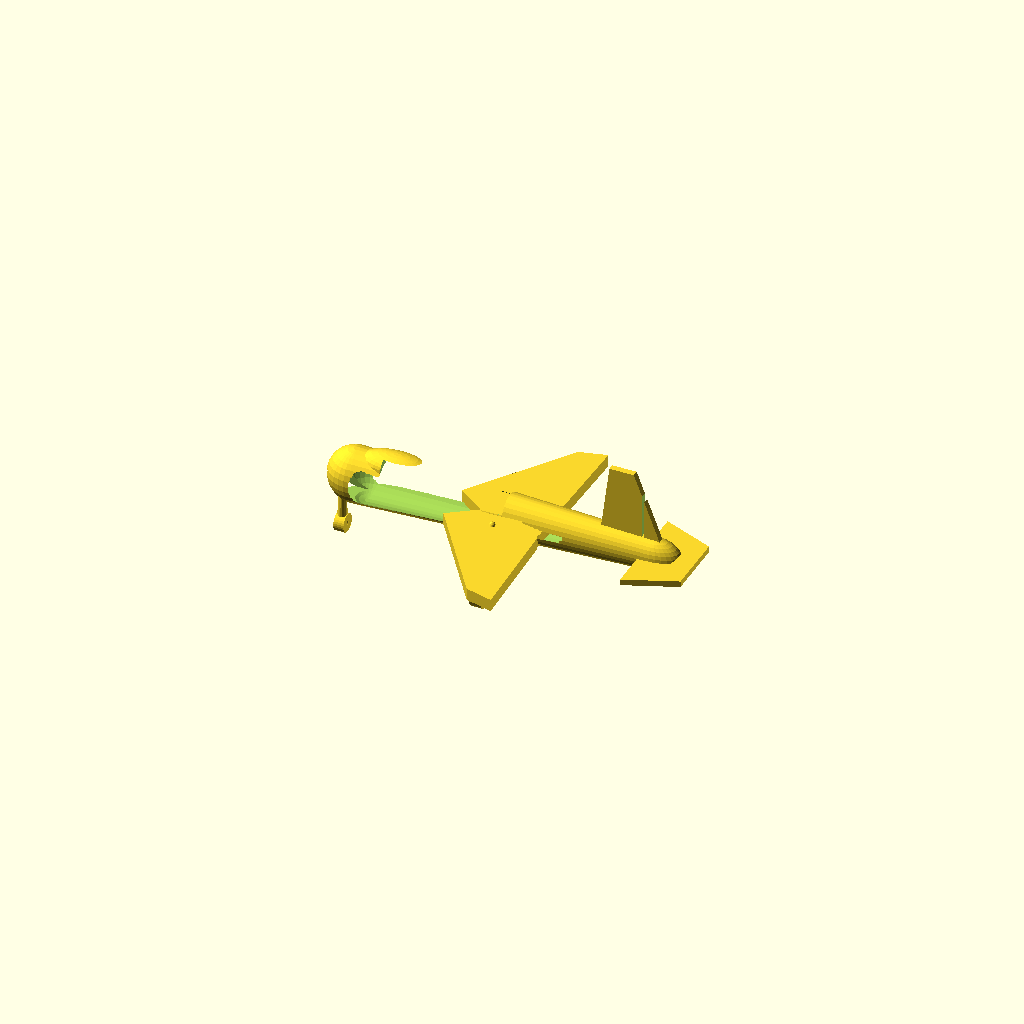
Cell 1: the model at its default parameters.
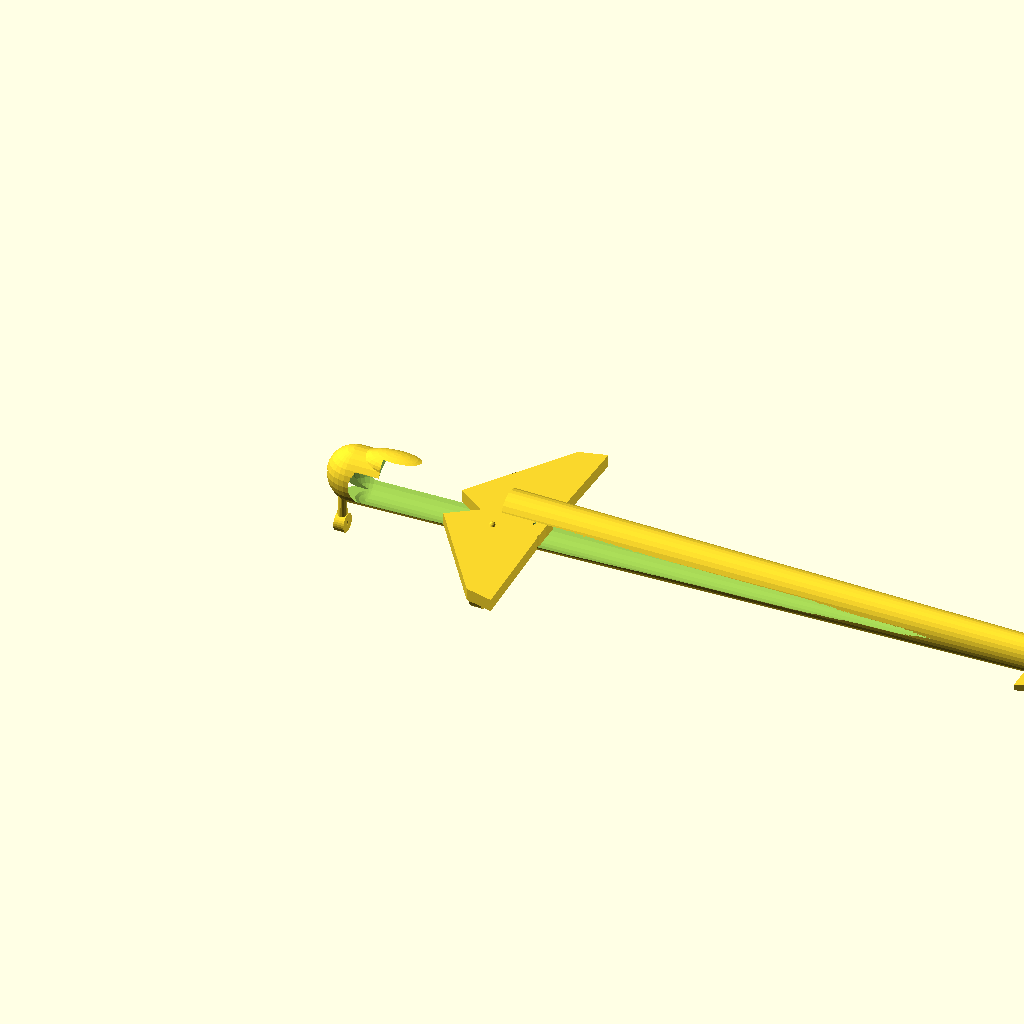
Cell 2: fuselage_length = 840 (everything else at default).
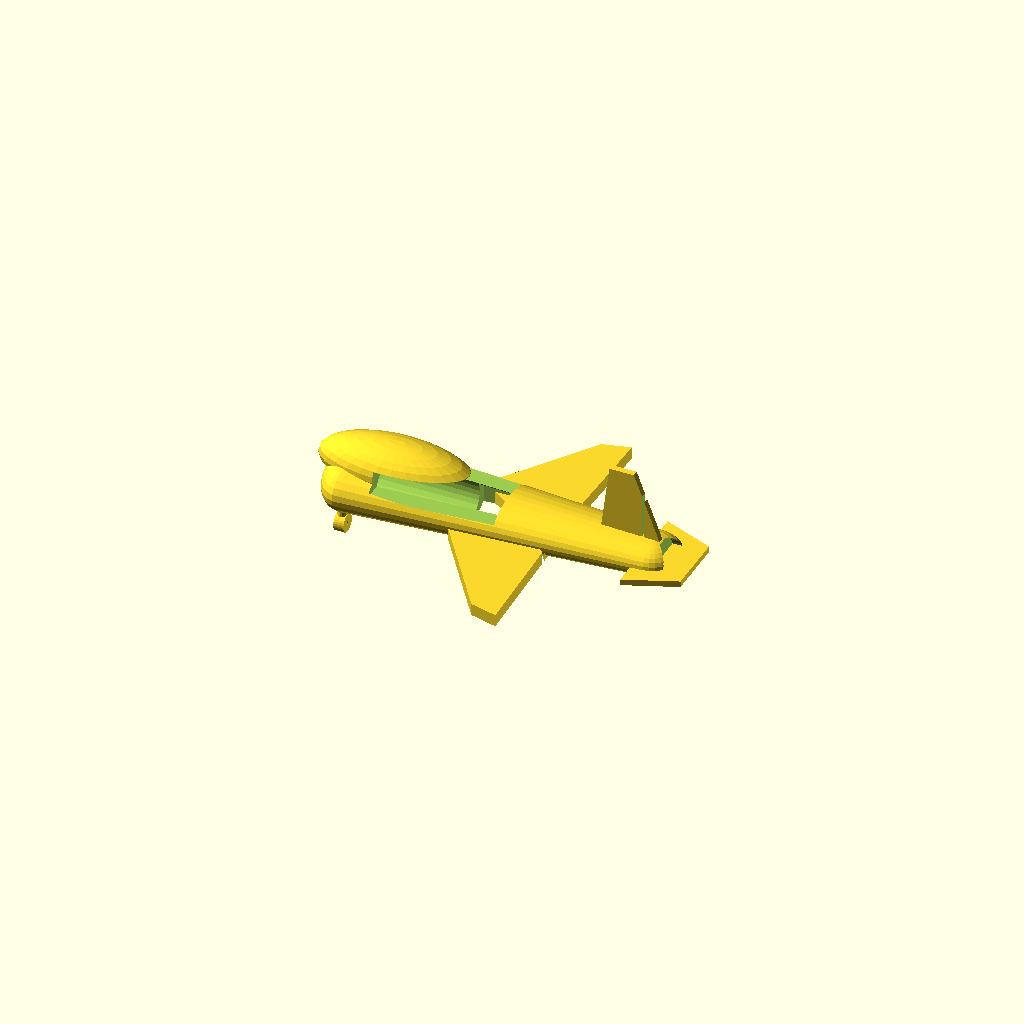
Cell 3: fuselage_width = 96 (everything else at default).
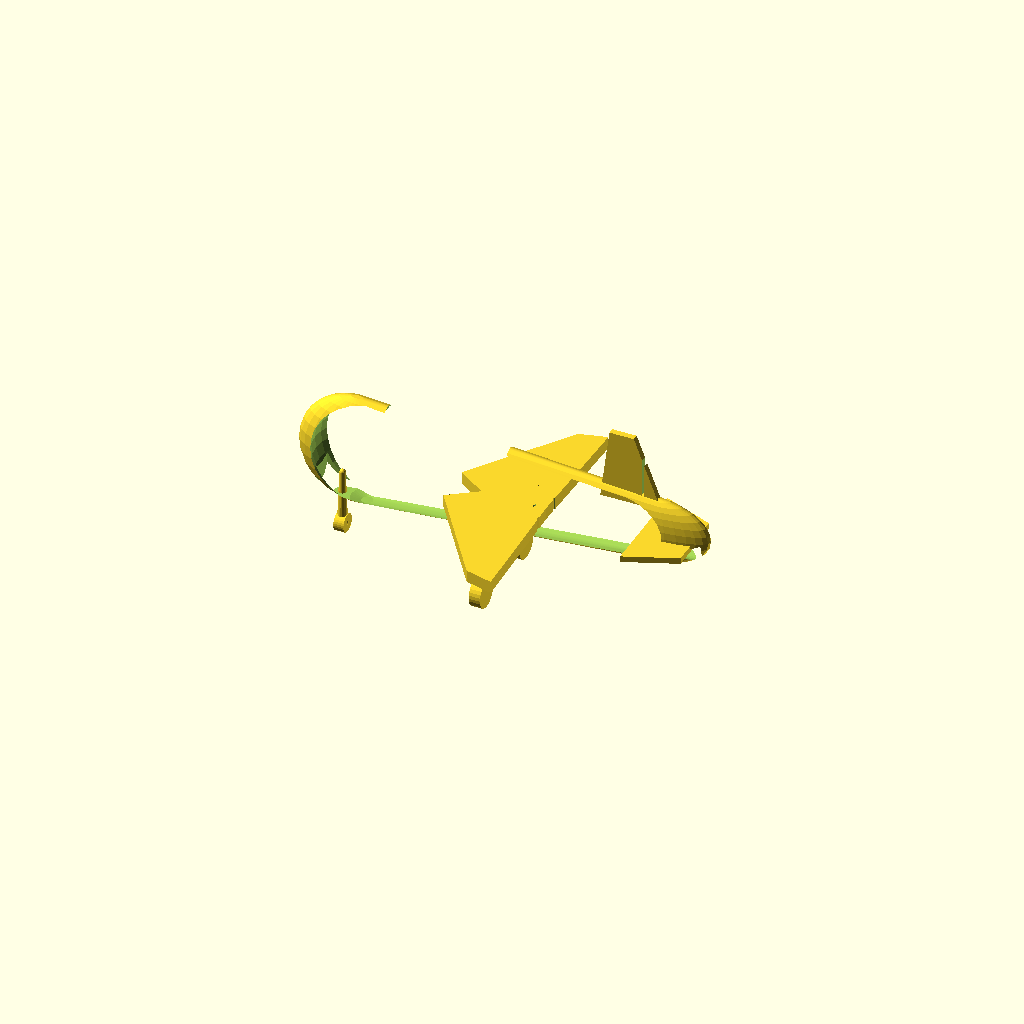
Cell 4: fuselage_height = 112 (everything else at default).
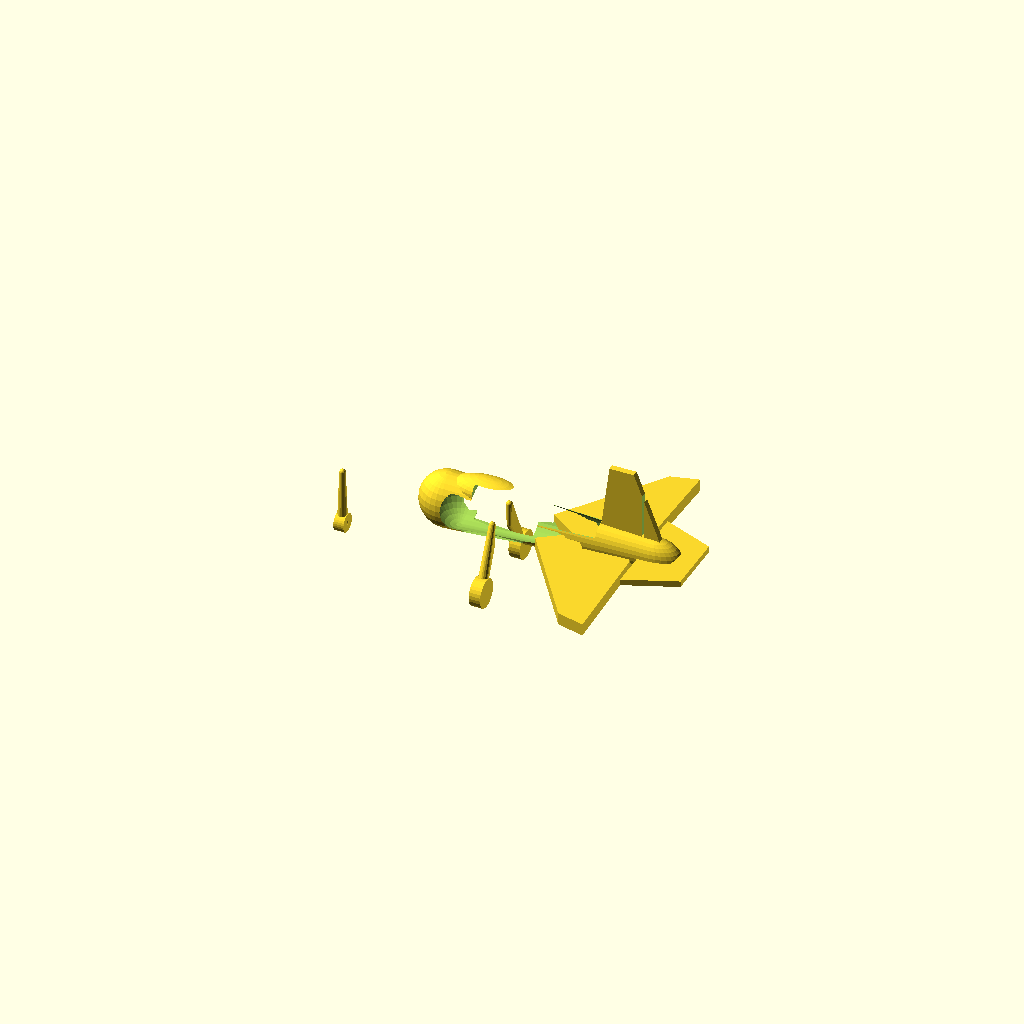
Cell 5: the same model with nose_length = 180.
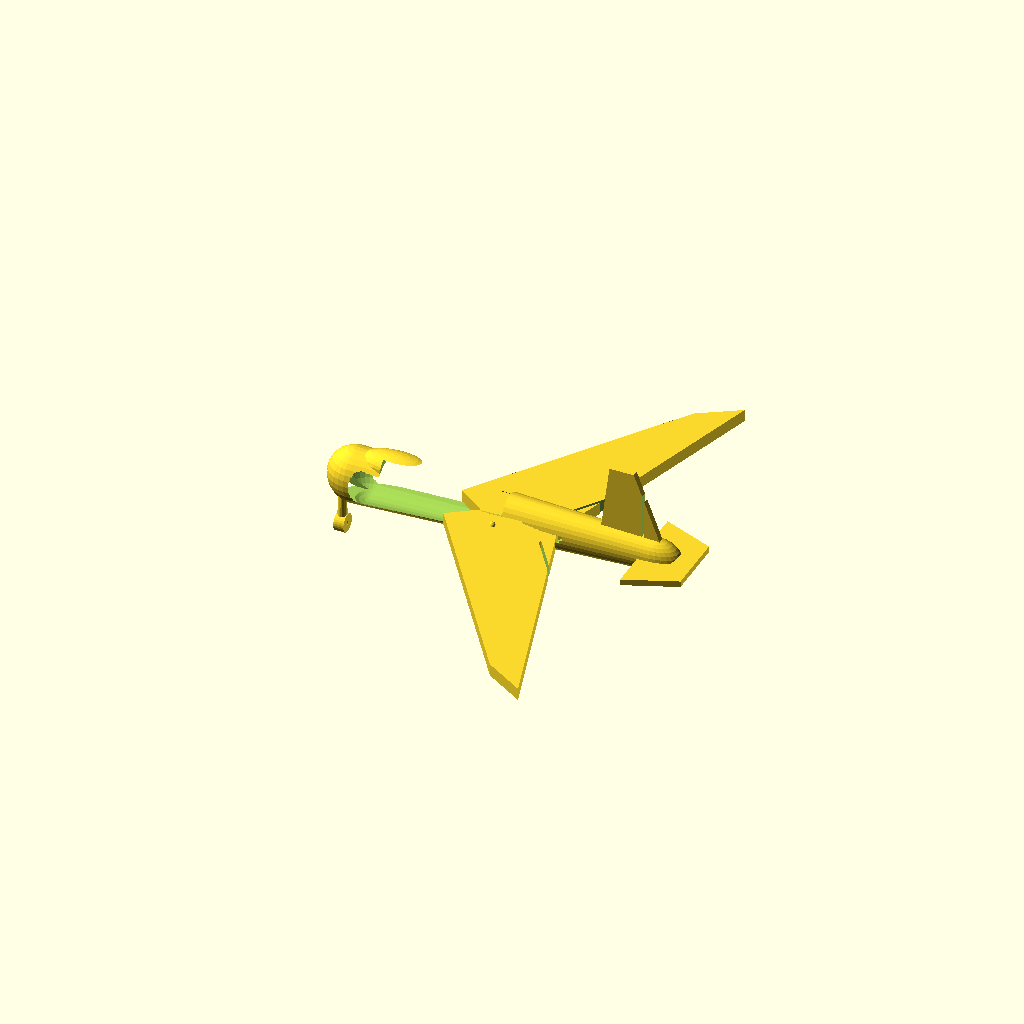
Cell 6 — wing_span set to 560, the other parameters unchanged.
One fixed orthographic camera (rotation 55°, 0°, 25°; colour scheme Cornfield) for every cell.
OpenSCAD source file fighter-jet/shell/airframe.scad:
// ISM Fighter Jet — parametric airframe shell (study model) · #72
// International Squirrel Machines
// Units: millimeters. Aligns to aircraft-geometry.yaml FS/WS tables.
// Structural authority: mechanical/ + interfaces/mechanical-airframe.yaml

/* [Overall] */
fuselage_length = 420;
fuselage_width  = 48;
fuselage_height = 56;
nose_length     = 90;
wing_span       = 280;
wing_root_chord = 110;
wing_tip_chord  = 45;
wing_thickness  = 12;
wing_sweep      = 35;
htail_span      = 100;
htail_chord     = 50;
htail_thickness = 6;
vtail_height    = 70;
vtail_chord     = 60;
vtail_thickness = 6;
wall             = 2.4;
avionics_bay_l   = 120;
avionics_bay_w   = 80;
avionics_bay_h   = 18;
badge_depth      = 1.2;

// Station helpers (pct FS → X)
function fs_x(pct) = fuselage_length * pct;
wing_le_x = nose_length + 80; // LE root ≈ FS region matching study
wing_z    = fuselage_height * 0.35;

// Debug overlays off by default so STL export is a single manifold solid.
show_stations = false;
show_structure_planes = false;
show_gear_deployed = true;

module fuselage() {
    difference() {
        union() {
            hull() {
                translate([nose_length, 0, fuselage_height/2])
                    scale([1, fuselage_width/fuselage_height, 1])
                        sphere(d=fuselage_height);
                translate([fuselage_length - 40, 0, fuselage_height/2])
                    scale([1.2, fuselage_width/fuselage_height * 0.7, 0.7])
                        sphere(d=fuselage_height * 0.85);
            }
            translate([nose_length + 40, 0, fuselage_height * 0.85])
                scale([1.6, 0.7, 0.55])
                    sphere(d=fuselage_width);
        }
        translate([nose_length + 10, 0, fuselage_height/2])
            scale([0.92, (fuselage_width - 2*wall)/fuselage_width,
                   (fuselage_height - 2*wall)/fuselage_height])
                hull() {
                    sphere(d=fuselage_height);
                    translate([fuselage_length - nose_length - 60, 0, 0])
                        scale([1.2, 0.7, 0.7])
                            sphere(d=fuselage_height * 0.85);
                }
        // Avionics bay dorsal hatch (FS-48 region)
        translate([nose_length + 30, -avionics_bay_w/2, fuselage_height - avionics_bay_h])
            cube([avionics_bay_l, avionics_bay_w, avionics_bay_h + 2]);
        // Intake / nozzle placeholders
        translate([-2, 0, fuselage_height * 0.35])
            rotate([0, 90, 0])
                cylinder(h=nose_length * 0.4, d=fuselage_width * 0.35, $fn=32);
        translate([fuselage_length - 30, 0, fuselage_height * 0.4])
            rotate([0, 90, 0])
                cylinder(h=40, d=fuselage_width * 0.45, $fn=32);
        // NLG well (FS-18) — stowed bay
        translate([55, -12, 5]) cube([40, 24, 28]);
        // MLG wells (FS-55)
        translate([200, -30, 5]) cube([60, 25, 32]);
        translate([200, 5, 5]) cube([60, 25, 32]);
    }
}

module wing_planform(side=1) {
    polygon([
        [0, 0],
        [wing_root_chord, 0],
        [wing_tip_chord * 0.4, side * wing_span/2],
        [0, side * wing_span/2 * 0.85]
    ]);
}

module wing_half(side=1) {
    translate([wing_le_x, 0, wing_z])
        rotate([0, 0, -side * wing_sweep])
            translate([0, side * fuselage_width/2, 0])
                difference() {
                    linear_extrude(height=wing_thickness, center=true)
                        wing_planform(side);
                    // Aileron hinge groove (~75% chord, outboard)
                    translate([wing_root_chord * 0.75, side * wing_span * 0.38, 0])
                        cube([2.5, wing_span * 0.28, wing_thickness + 2], center=true);
                    // Flaperon hinge groove (~70% chord, inboard)
                    translate([wing_root_chord * 0.70, side * wing_span * 0.18, 0])
                        cube([2.5, wing_span * 0.32, wing_thickness + 2], center=true);
                }
}

module horizontal_stabilizer() {
    translate([fs_x(0.92) - htail_chord * 0.3, 0, fuselage_height * 0.45])
        linear_extrude(height=htail_thickness, center=true)
            polygon([
                [0, -htail_span/2],
                [htail_chord, -htail_span/2 * 0.6],
                [htail_chord,  htail_span/2 * 0.6],
                [0,  htail_span/2]
            ]);
}

module ism_badge_boss() {
    // Rooted in fin midplane, protrudes past starboard face (manifold with fin).
    translate([fuselage_length - 70, 0,
               fuselage_height * 0.7 + vtail_height * 0.45])
        rotate([-90, 0, 0])
            cylinder(h = vtail_thickness / 2 + badge_depth, d = 12, $fn = 32);
}

module vertical_stabilizer() {
    difference() {
        union() {
            translate([fuselage_length - 90, 0, fuselage_height * 0.7])
                rotate([90, 0, 0])
                    linear_extrude(height=vtail_thickness, center=true)
                        polygon([
                            [0, 0],
                            [vtail_chord, 0],
                            [vtail_chord * 0.55, vtail_height],
                            [vtail_chord * 0.15, vtail_height]
                        ]);
            ism_badge_boss();
        }
        // Rudder hinge groove (~70% chord)
        translate([fuselage_length - 90 + vtail_chord * 0.70, 0,
                   fuselage_height * 0.7 + vtail_height * 0.35])
            cube([2.5, vtail_thickness + 4, vtail_height * 0.7], center=true);
        // Annular badge recess around boss (does not detach boss)
        translate([fuselage_length - 70, vtail_thickness / 2 - 0.05,
                   fuselage_height * 0.7 + vtail_height * 0.45])
            rotate([-90, 0, 0])
                difference() {
                    cylinder(h = badge_depth + 0.15, d = 14, $fn = 32);
                    translate([0, 0, -0.1])
                        cylinder(h = badge_depth + 0.4, d = 12.2, $fn = 32);
                }
    }
}

module station_marker(fs_pct, d=3) {
    translate([fs_x(fs_pct), 0, fuselage_height + 4])
        color("SaddleBrown") sphere(d=d, $fn=12);
}

module station_set() {
    if (show_stations) {
        station_marker(0.00);
        station_marker(0.12);
        station_marker(0.18); // NLG
        station_marker(0.22);
        station_marker(0.48);
        station_marker(0.55); // MLG
        station_marker(0.62); // carry-through
        station_marker(0.90);
        station_marker(0.92); // HT hinge
        station_marker(1.00);
    }
}

// Spar / rib study planes (debug — not printable mass)
module structure_planes() {
    if (show_structure_planes) {
        // Carry-through FS-62 slab
        translate([fs_x(0.62), 0, wing_z])
            color("SteelBlue", 0.35)
                cube([6, fuselage_width + 20, wing_thickness + 8], center=true);
        // Wing rib posts at WS fractions (right wing LE frame)
        for (ws = [0, 0.25, 0.50, 0.75, 0.92, 1.0]) {
            translate([wing_le_x + wing_root_chord * 0.4,
                       fuselage_width/2 + ws * wing_span/2, wing_z])
                color("DarkOliveGreen", 0.4)
                    cube([wing_root_chord * 0.5, 2, wing_thickness + 4], center=true);
        }
    }
}

module gear_leg(attach, wheel, tire_od) {
    // Single manifold strut: hull into airframe structure above the well,
    // through attach, into wheel hub; tire shares hub volume.
    hub_r = 5;
    union() {
        hull() {
            translate([attach[0], attach[1], attach[2] + 22])
                sphere(d = 6, $fn = 16);
            translate(attach)
                sphere(d = 5, $fn = 16);
            translate(wheel)
                sphere(d = hub_r * 2, $fn = 16);
        }
        translate(wheel) {
            sphere(d = hub_r * 2 + 1, $fn = 20);
            rotate([0, 90, 0])
                cylinder(h = max(10, tire_od * 0.4), d = tire_od, center = true, $fn = 28);
        }
    }
}

module landing_gear_deployed() {
    // Attach points chosen to penetrate remaining belly solid above gear wells;
    // wheel centers aligned to mechanical-airframe.yaml (study mm).
    gear_leg([75.6, 0, 4], [75.6, 0, -28], 18);       // NLG
    gear_leg([231, -18, 4], [231, -42, -32], 28);     // MLG L
    gear_leg([231, 18, 4], [231, 42, -32], 28);       // MLG R
}

module empennage() {
    horizontal_stabilizer();
    vertical_stabilizer();
}

module wing() {
    wing_half(+1);
    wing_half(-1);
}

module airframe() {
    union() {
        fuselage();
        wing();
        empennage();
        if (show_gear_deployed) landing_gear_deployed();
    }
    // Debug overlays (not part of export solid)
    station_set();
    structure_planes();
}

// Preview assembly. For STL export, comment airframe() and call one module.
airframe();

// Export selectors (OpenSCAD CLI -D '...' or uncomment one):
// fuselage();
// wing();
// empennage();
// landing_gear_deployed();
Customizer parameters (derived from the source; name, type, default, range or options):
fuselage_length: number, default 420
fuselage_width: number, default 48
fuselage_height: number, default 56
nose_length: number, default 90
wing_span: number, default 280
wing_root_chord: number, default 110
wing_tip_chord: number, default 45
wing_thickness: number, default 12
wing_sweep: number, default 35
htail_span: number, default 100
htail_chord: number, default 50
htail_thickness: number, default 6
vtail_height: number, default 70
vtail_chord: number, default 60
vtail_thickness: number, default 6
wall: number, default 2.4
avionics_bay_l: number, default 120
avionics_bay_w: number, default 80
avionics_bay_h: number, default 18
badge_depth: number, default 1.2
